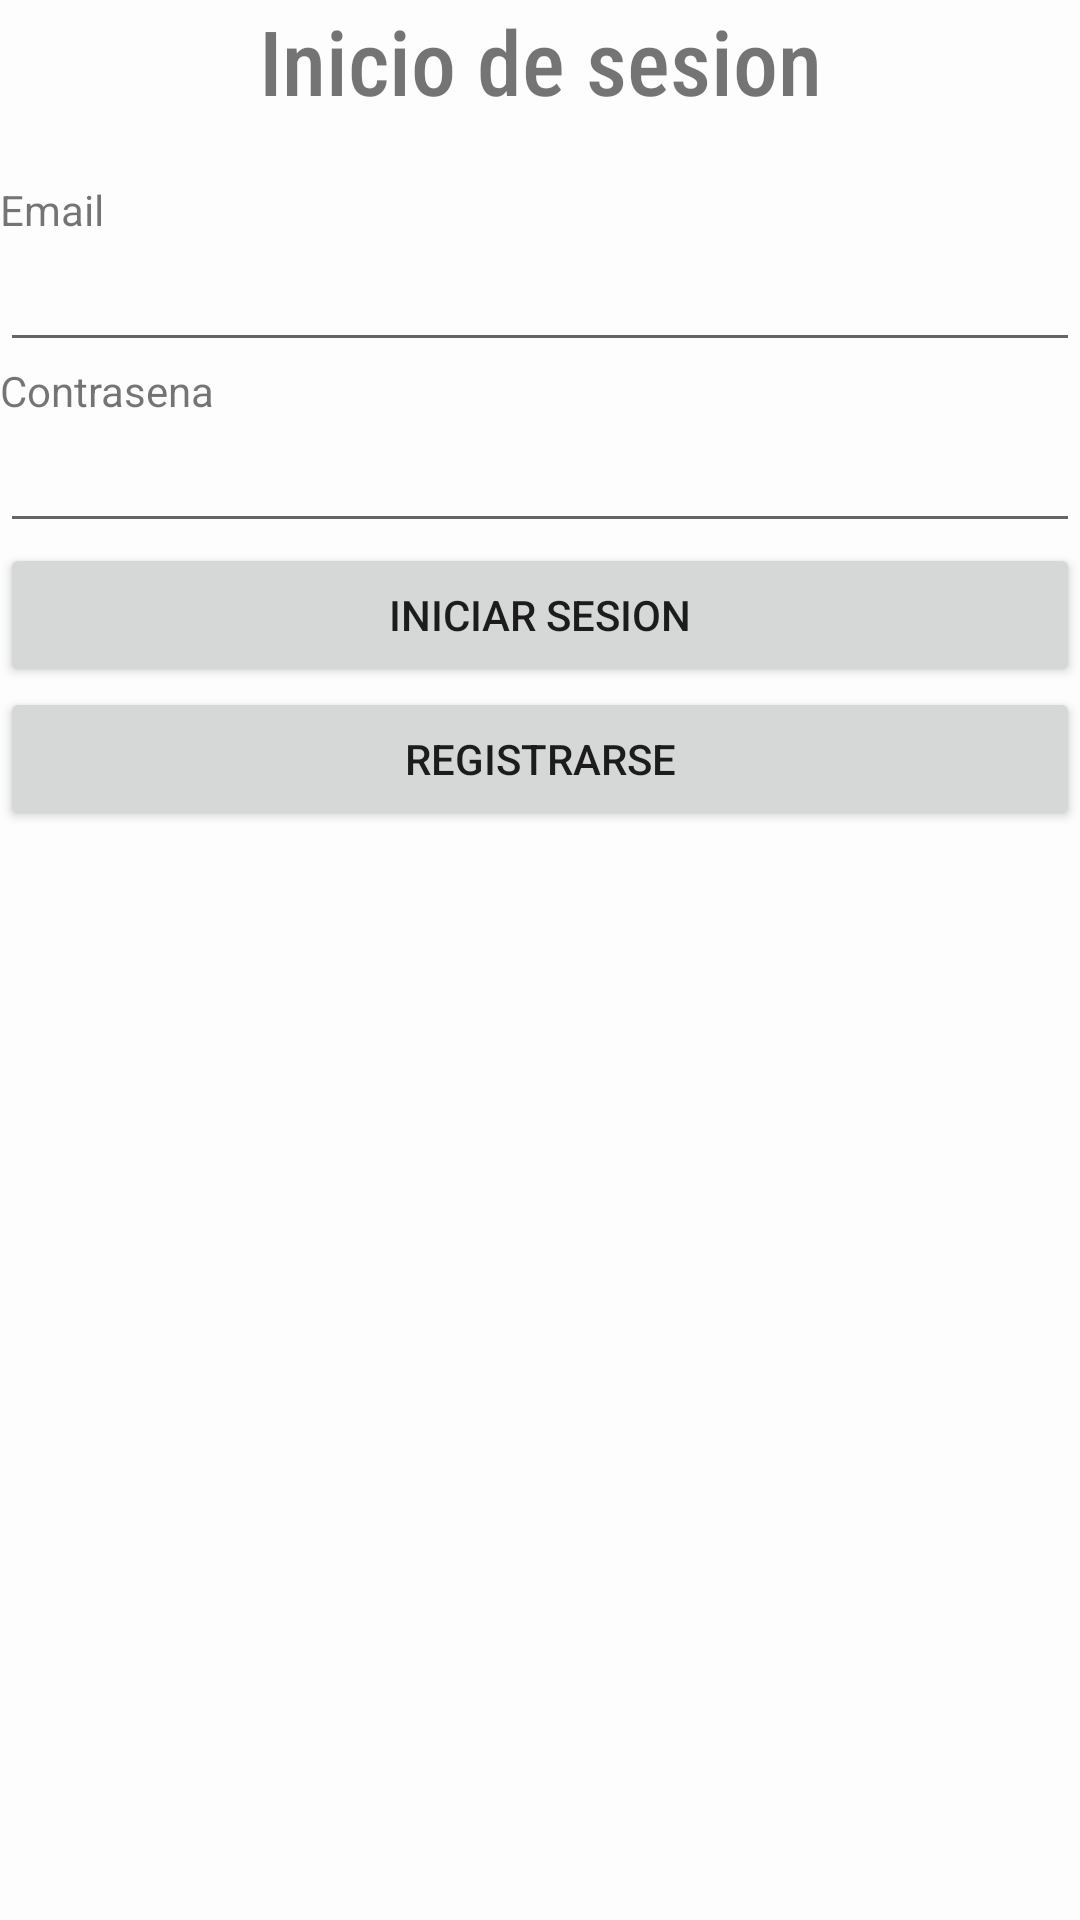

Write the Android layout XML for this screen, with the resource values it uses.
<!-- AndroidManifest.xml: application theme Theme.FirebaseActividad -->
<!-- res/layout/activity_main.xml -->
<?xml version="1.0" encoding="utf-8"?>
<LinearLayout xmlns:android="http://schemas.android.com/apk/res/android"
    xmlns:app="http://schemas.android.com/apk/res-auto"
    xmlns:tools="http://schemas.android.com/tools"
    android:layout_width="match_parent"
    android:layout_height="match_parent"
    android:orientation="vertical"
    tools:context=".MainActivity"
    android:background="#FDFDFE"
    android:layout_margin="20dp"
    >

    <TextView
        android:id="@+id/textView"
        android:layout_width="match_parent"
        android:layout_height="wrap_content"
        android:layout_marginBottom="20dp"
        android:gravity="center"
        android:text="Inicio de sesion"
        android:textSize="30dp"
        android:fontFamily="sans-serif-condensed-medium"
        />

    <TextView
        android:id="@+id/textView2"
        android:layout_width="match_parent"
        android:layout_height="wrap_content"
        android:text="Email" />

    <EditText
        android:id="@+id/txtemail"
        android:layout_width="match_parent"
        android:layout_height="wrap_content"
        android:ems="10"
        android:inputType="textEmailAddress" />

    <TextView
        android:id="@+id/textView3"
        android:layout_width="match_parent"
        android:layout_height="wrap_content"
        android:text="Contrasena" />

    <EditText
        android:id="@+id/txtpass"
        android:layout_width="match_parent"
        android:layout_height="wrap_content"
        android:ems="10"
        android:inputType="textPassword" />

    <Button
        android:id="@+id/btnlogin"
        android:layout_width="match_parent"
        android:layout_height="wrap_content"
        android:text="iniciar sesion"


        />

    <Button
        android:id="@+id/btnregister"
        android:layout_width="match_parent"
        android:layout_height="wrap_content"
        android:text="Registrarse"

        />


</LinearLayout>
<!-- resources referenced by this layout -->
<resources>
  <style name="Theme.FirebaseActividad" parent="Theme.MaterialComponents.DayNight.DarkActionBar">
          
          <item name="colorPrimary">@color/purple_500</item>
          <item name="colorPrimaryVariant">@color/purple_700</item>
          <item name="colorOnPrimary">@color/white</item>
          
          <item name="colorSecondary">@color/teal_200</item>
          <item name="colorSecondaryVariant">@color/teal_700</item>
          <item name="colorOnSecondary">@color/black</item>
          
          <item name="android:statusBarColor" tools:targetApi="l">?attr/colorPrimaryVariant</item>
          
      </style>
  <color name="purple_500">#FF6200EE</color>
  <color name="purple_700">#FF3700B3</color>
  <color name="white">#FFFFFFFF</color>
  <color name="teal_200">#FF03DAC5</color>
  <color name="teal_700">#FF018786</color>
  <color name="black">#FF000000</color>
</resources>
